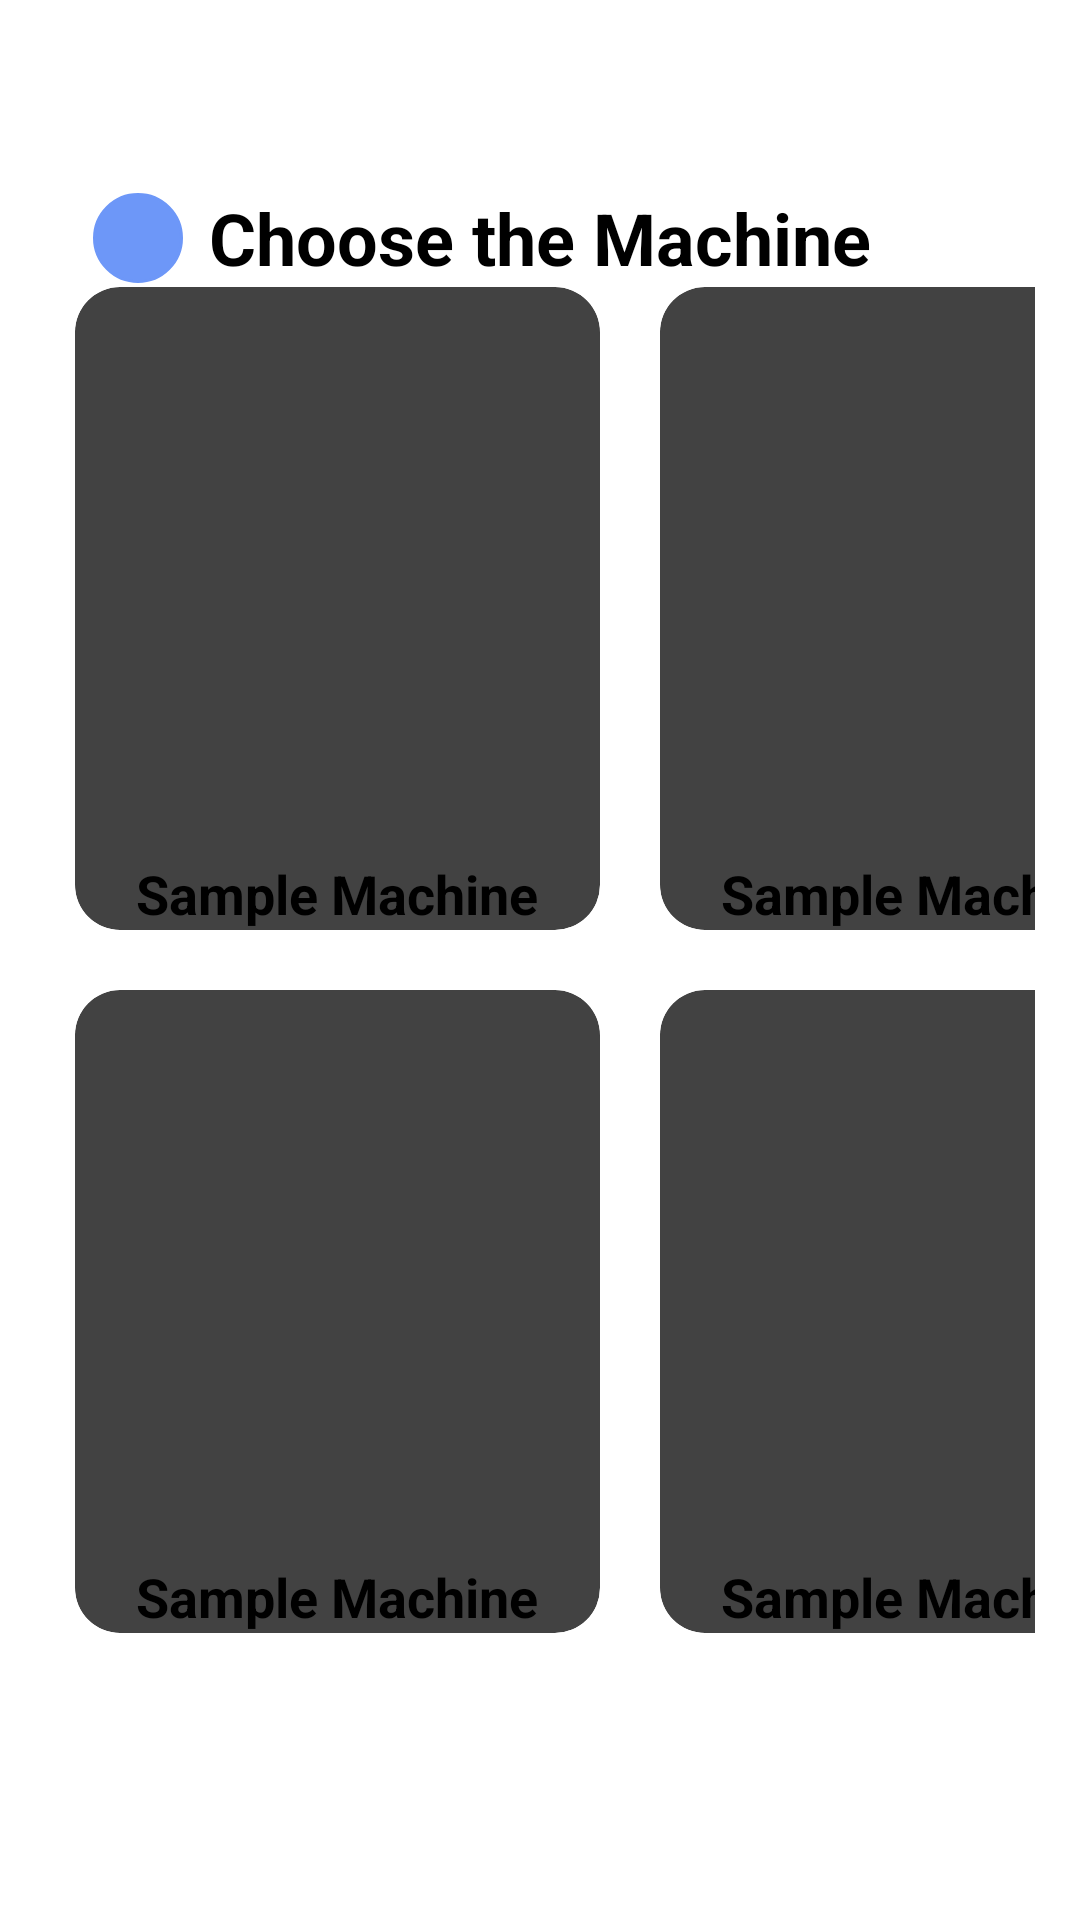

Android layout source for this screen:
<!-- AndroidManifest.xml: application theme Theme.QRCodeScanner -->
<!-- res/layout/activity_sub_machines.xml -->
<?xml version="1.0" encoding="utf-8"?>
<androidx.constraintlayout.widget.ConstraintLayout xmlns:android="http://schemas.android.com/apk/res/android"
    xmlns:app="http://schemas.android.com/apk/res-auto"
    xmlns:tools="http://schemas.android.com/tools"
    android:id="@+id/main"
    android:layout_width="match_parent"
    android:layout_height="match_parent"
    tools:context=".SubMachines"
    android:padding="15sp">
    <TextView
        android:id="@+id/ChooseText"
        android:layout_width="wrap_content"
        android:layout_height="wrap_content"
        app:layout_constraintTop_toTopOf="parent"
        app:layout_constraintStart_toStartOf="parent"
        app:layout_constraintEnd_toEndOf="parent"
        android:text="Choose the Machine"
        android:textSize="24sp"
        android:textStyle="bold"
        android:layout_marginTop="48sp"/>
    <ImageButton
        android:id="@+id/ReturnHomeButton"
        android:layout_width="30dp"
        android:layout_height="30sp"
        android:src="@drawable/leftarrow"
        android:background="@drawable/bluebutton"
        app:layout_constraintTop_toTopOf="@id/ChooseText"
        app:layout_constraintBottom_toBottomOf="@id/ChooseText"
        android:layout_marginStart="16sp"
        app:layout_constraintStart_toStartOf="parent"/>
    <GridLayout
        android:layout_width="wrap_content"
        android:layout_height="wrap_content"
        app:layout_constraintStart_toStartOf="parent"
        app:layout_constraintEnd_toEndOf="parent"
        app:layout_constraintTop_toTopOf="parent"
        app:layout_constraintBottom_toBottomOf="parent"
        android:layout_centerInParent="true"
        android:columnCount="2"
        android:rowCount="2">
        <androidx.cardview.widget.CardView
            android:layout_margin="10sp"
            app:cardCornerRadius="15sp">
            <ImageButton
                android:id="@+id/Sub1Image"
                android:layout_width="175dp"
                android:layout_height="175dp"
                android:padding="0sp"
                android:scaleType="fitCenter"
                app:layout_constraintTop_toBottomOf="@id/ChooseText"
                app:layout_constraintStart_toStartOf="parent"/>
            <TextView
                android:id="@+id/Sub1Text"
                android:layout_width="wrap_content"
                android:layout_height="wrap_content"
                android:textStyle="bold"
                android:textSize="18sp"
                android:text="Sample Machine"
                android:layout_gravity="center_horizontal"
                android:layout_marginTop="190sp"/>
        </androidx.cardview.widget.CardView>
        <androidx.cardview.widget.CardView
            android:layout_margin="10sp"
            app:cardCornerRadius="15sp">
            <ImageButton
                android:id="@+id/Sub2Image"
                android:layout_width="175dp"
                android:layout_height="175dp"
                android:padding="0sp"
                android:scaleType="fitCenter"
                app:layout_constraintTop_toTopOf="@id/Sub1Image"
                app:layout_constraintStart_toEndOf="@id/Sub1Image" />
            <TextView
                android:id="@+id/Sub2Text"
                android:layout_width="wrap_content"
                android:layout_height="wrap_content"
                android:textStyle="bold"
                android:textSize="18sp"
                android:text="Sample Machine"
                android:layout_gravity="center_horizontal"
                android:layout_marginTop="190sp"/>
        </androidx.cardview.widget.CardView>
        <androidx.cardview.widget.CardView
            android:layout_margin="10sp"
            app:cardCornerRadius="15sp">
            <ImageButton
                android:id="@+id/Sub3Image"
                android:layout_width="175dp"
                android:layout_height="175dp"
                android:padding="0sp"
                android:scaleType="fitCenter"
                app:layout_constraintTop_toBottomOf="@id/Sub1Image"
                app:layout_constraintStart_toStartOf="@id/Sub1Image"/>
            <TextView
                android:id="@+id/Sub3Text"
                android:layout_width="wrap_content"
                android:layout_height="wrap_content"
                android:textStyle="bold"
                android:textSize="18sp"
                android:text="Sample Machine"
                android:layout_gravity="center_horizontal"
                android:layout_marginTop="190sp"/>
        </androidx.cardview.widget.CardView>
        <androidx.cardview.widget.CardView
            android:layout_margin="10sp"
            app:cardCornerRadius="15sp">
            <ImageButton
                android:id="@+id/Sub4Image"
                android:layout_width="175dp"
                android:layout_height="175dp"
                android:padding="0sp"
                android:scaleType="fitCenter"
                app:layout_constraintTop_toBottomOf="@id/Sub1Image"
                app:layout_constraintStart_toEndOf="@id/Sub1Image" />
            <TextView
                android:id="@+id/Sub4Text"
                android:layout_width="wrap_content"
                android:layout_height="wrap_content"
                android:textStyle="bold"
                android:textSize="18sp"
                android:text="Sample Machine"
                android:layout_gravity="center_horizontal"
                android:layout_marginTop="190sp"/>
        </androidx.cardview.widget.CardView>

    </GridLayout>



</androidx.constraintlayout.widget.ConstraintLayout>
<!-- resources referenced by this layout -->
<resources>
  <!-- drawable bluebutton (drawable) -->
  <?xml version="1.0" encoding="utf-8"?>
  <shape xmlns:android="http://schemas.android.com/apk/res/android"
      android:shape="oval">
      <solid android:color="#6d97f8" /> 
      <stroke android:width="1dp" android:color="#6d97f8" /> 
  </shape>
  <style name="Theme.QRCodeScanner" parent="Base.Theme.QRCodeScanner">
      
      <item name="android:navigationBarColor">@android:color/transparent</item>
      <item name="android:statusBarColor">@android:color/transparent</item>
      <item name="android:windowLightStatusBar">?attr/isLightTheme</item>
    </style>
</resources>
